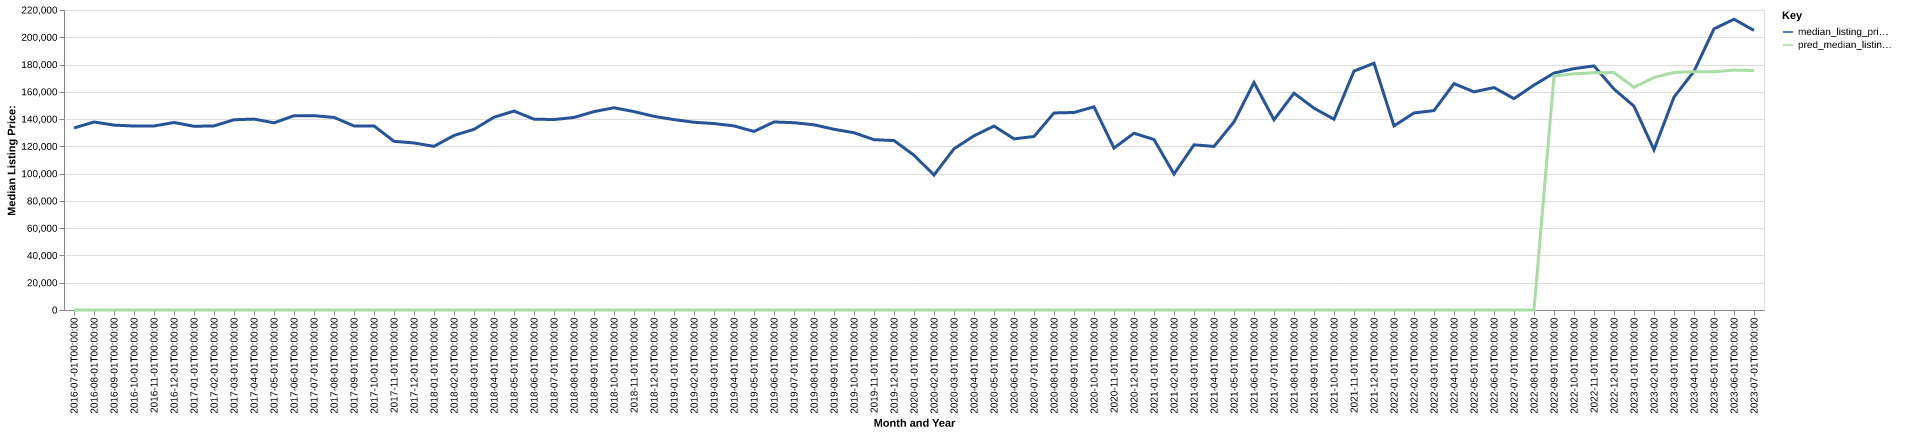

Data behind this chart, as committed beside it:
date, time_idx, median_listing_price, thirty_year_interest_rate_five, month, county_name, active_listing_count, median_days_on_market, pred_median_listing_price, month_year
2016-07-01, 0, 133500, 3.72, 7, Altus, OK, 196.0, 87.0, 0, Jul-2016
2016-08-01, 1, 137875, 3.73, 8, Altus, OK, 213.0, 88.0, 0, Aug-2016
2016-09-01, 2, 135600, 3.66, 9, Altus, OK, 224.0, 95.0, 0, Sep-2016
2016-10-01, 3, 134900, 3.64, 10, Altus, OK, 180.0, 73.0, 0, Oct-2016
2016-11-01, 4, 134950, 3.66, 11, Altus, OK, 168.0, 98.0, 0, Nov-2016
2016-12-01, 5, 137500, 3.48, 12, Altus, OK, 163.0, 114.0, 0, Dec-2016
2017-01-01, 6, 134725, 3.45, 1, Altus, OK, 164.0, 107.0, 0, Jan-2017
2017-02-01, 7, 135000, 3.5, 2, Altus, OK, 173.0, 101.0, 0, Feb-2017
2017-03-01, 8, 139500, 3.52, 3, Altus, OK, 178.0, 84.0, 0, Mar-2017
2017-04-01, 9, 140000, 4.03, 4, Altus, OK, 180.0, 81.0, 0, Apr-2017
2017-05-01, 10, 137250, 4.32, 5, Altus, OK, 175.0, 96.0, 0, May-2017
2017-06-01, 11, 142500, 4.2, 6, Altus, OK, 180.0, 90.0, 0, Jun-2017
2017-07-01, 12, 142500, 4.19, 7, Altus, OK, 179.0, 89.0, 0, Jul-2017
2017-08-01, 13, 141225, 4.3, 8, Altus, OK, 174.0, 75.0, 0, Aug-2017
2017-09-01, 14, 135000, 4.1, 9, Altus, OK, 170.0, 87.0, 0, Sep-2017
2017-10-01, 15, 135000, 4.05, 10, Altus, OK, 162.0, 94.0, 0, Oct-2017
2017-11-01, 16, 123700, 3.94, 11, Altus, OK, 160.0, 95.0, 0, Nov-2017
2017-12-01, 17, 122500, 4.03, 12, Altus, OK, 146.0, 102.0, 0, Dec-2017
2018-01-01, 18, 120000, 3.93, 1, Altus, OK, 141.0, 108.0, 0, Jan-2018
2018-02-01, 19, 128000, 3.83, 2, Altus, OK, 141.0, 108.0, 0, Feb-2018
2018-03-01, 20, 132500, 3.94, 3, Altus, OK, 143.0, 95.0, 0, Mar-2018
2018-04-01, 21, 141375, 3.95, 4, Altus, OK, 168.0, 61.0, 0, Apr-2018
2018-05-01, 22, 145875, 3.99, 5, Altus, OK, 190.0, 56.0, 0, May-2018
2018-06-01, 23, 139950, 4.15, 6, Altus, OK, 199.0, 75.0, 0, Jun-2018
2018-07-01, 24, 139675, 4.4, 7, Altus, OK, 208.0, 84.0, 0, Jul-2018
2018-08-01, 25, 141200, 4.46, 8, Altus, OK, 217.0, 87.0, 0, Aug-2018
2018-09-01, 26, 145500, 4.58, 9, Altus, OK, 207.0, 85.0, 0, Sep-2018
2018-10-01, 27, 148300, 4.66, 10, Altus, OK, 209.0, 88.0, 0, Oct-2018
2018-11-01, 28, 145500, 4.62, 11, Altus, OK, 204.0, 102.0, 0, Nov-2018
2018-12-01, 29, 142000, 4.54, 12, Altus, OK, 203.0, 122.0, 0, Dec-2018
2019-01-01, 30, 139625, 4.6, 1, Altus, OK, 185.0, 130.0, 0, Jan-2019
2019-02-01, 31, 137675, 4.72, 2, Altus, OK, 176.0, 138.0, 0, Feb-2019
2019-03-01, 32, 136714, 4.9, 3, Altus, OK, 166.0, 118.0, 0, Mar-2019
2019-04-01, 33, 135000, 4.94, 4, Altus, OK, 151.0, 94.0, 0, Apr-2019
2019-05-01, 34, 130950, 4.75, 5, Altus, OK, 157.0, 74.0, 0, May-2019
2019-06-01, 35, 137900, 4.51, 6, Altus, OK, 147.0, 72.0, 0, Jun-2019
2019-07-01, 36, 137350, 4.41, 7, Altus, OK, 128.0, 76.0, 0, Jul-2019
2019-08-01, 37, 135817, 4.41, 8, Altus, OK, 127.0, 77.0, 0, Aug-2019
2019-09-01, 38, 132542, 4.2, 9, Altus, OK, 132.0, 75.0, 0, Sep-2019
2019-10-01, 39, 129993, 4.14, 10, Altus, OK, 134.0, 75.0, 0, Oct-2019
2019-11-01, 40, 124900, 3.84, 11, Altus, OK, 119.0, 89.0, 0, Nov-2019
2019-12-01, 41, 124250, 3.81, 12, Altus, OK, 117.0, 105.0, 0, Dec-2019
2020-01-01, 42, 113500, 3.75, 1, Altus, OK, 115.0, 110.0, 0, Jan-2020
2020-02-01, 43, 99000, 3.73, 2, Altus, OK, 107.0, 107.0, 0, Feb-2020
2020-03-01, 44, 118225, 3.78, 3, Altus, OK, 101.0, 84.0, 0, Mar-2020
2020-04-01, 45, 127725, 3.75, 4, Altus, OK, 98.0, 83.0, 0, Apr-2020
2020-05-01, 46, 134900, 3.74, 5, Altus, OK, 91.0, 71.0, 0, May-2020
2020-06-01, 47, 125500, 3.72, 6, Altus, OK, 77.0, 60.0, 0, Jun-2020
2020-07-01, 48, 127250, 3.49, 7, Altus, OK, 67.0, 54.0, 0, Jul-2020
2020-08-01, 49, 144500, 3.65, 8, Altus, OK, 61.0, 55.0, 0, Aug-2020
2020-09-01, 50, 144850, 3.33, 9, Altus, OK, 65.0, 47.0, 0, Sep-2020
2020-10-01, 51, 149000, 3.28, 10, Altus, OK, 62.0, 50.0, 0, Oct-2020
2020-11-01, 52, 118750, 3.21, 11, Altus, OK, 54.0, 64.0, 0, Nov-2020
2020-12-01, 53, 129625, 3.07, 12, Altus, OK, 49.0, 68.0, 0, Dec-2020
2021-01-01, 54, 125000, 2.99, 1, Altus, OK, 38.0, 86.0, 0, Jan-2021
2021-02-01, 55, 99750, 2.93, 2, Altus, OK, 43.0, 64.0, 0, Feb-2021
2021-03-01, 56, 121125, 2.88, 3, Altus, OK, 36.0, 59.0, 0, Mar-2021
2021-04-01, 57, 119950, 2.84, 4, Altus, OK, 30.0, 64.0, 0, Apr-2021
2021-05-01, 58, 137900, 2.71, 5, Altus, OK, 32.0, 42.0, 0, May-2021
2021-06-01, 59, 166850, 2.79, 6, Altus, OK, 30.0, 26.0, 0, Jun-2021
... 25 more rows
